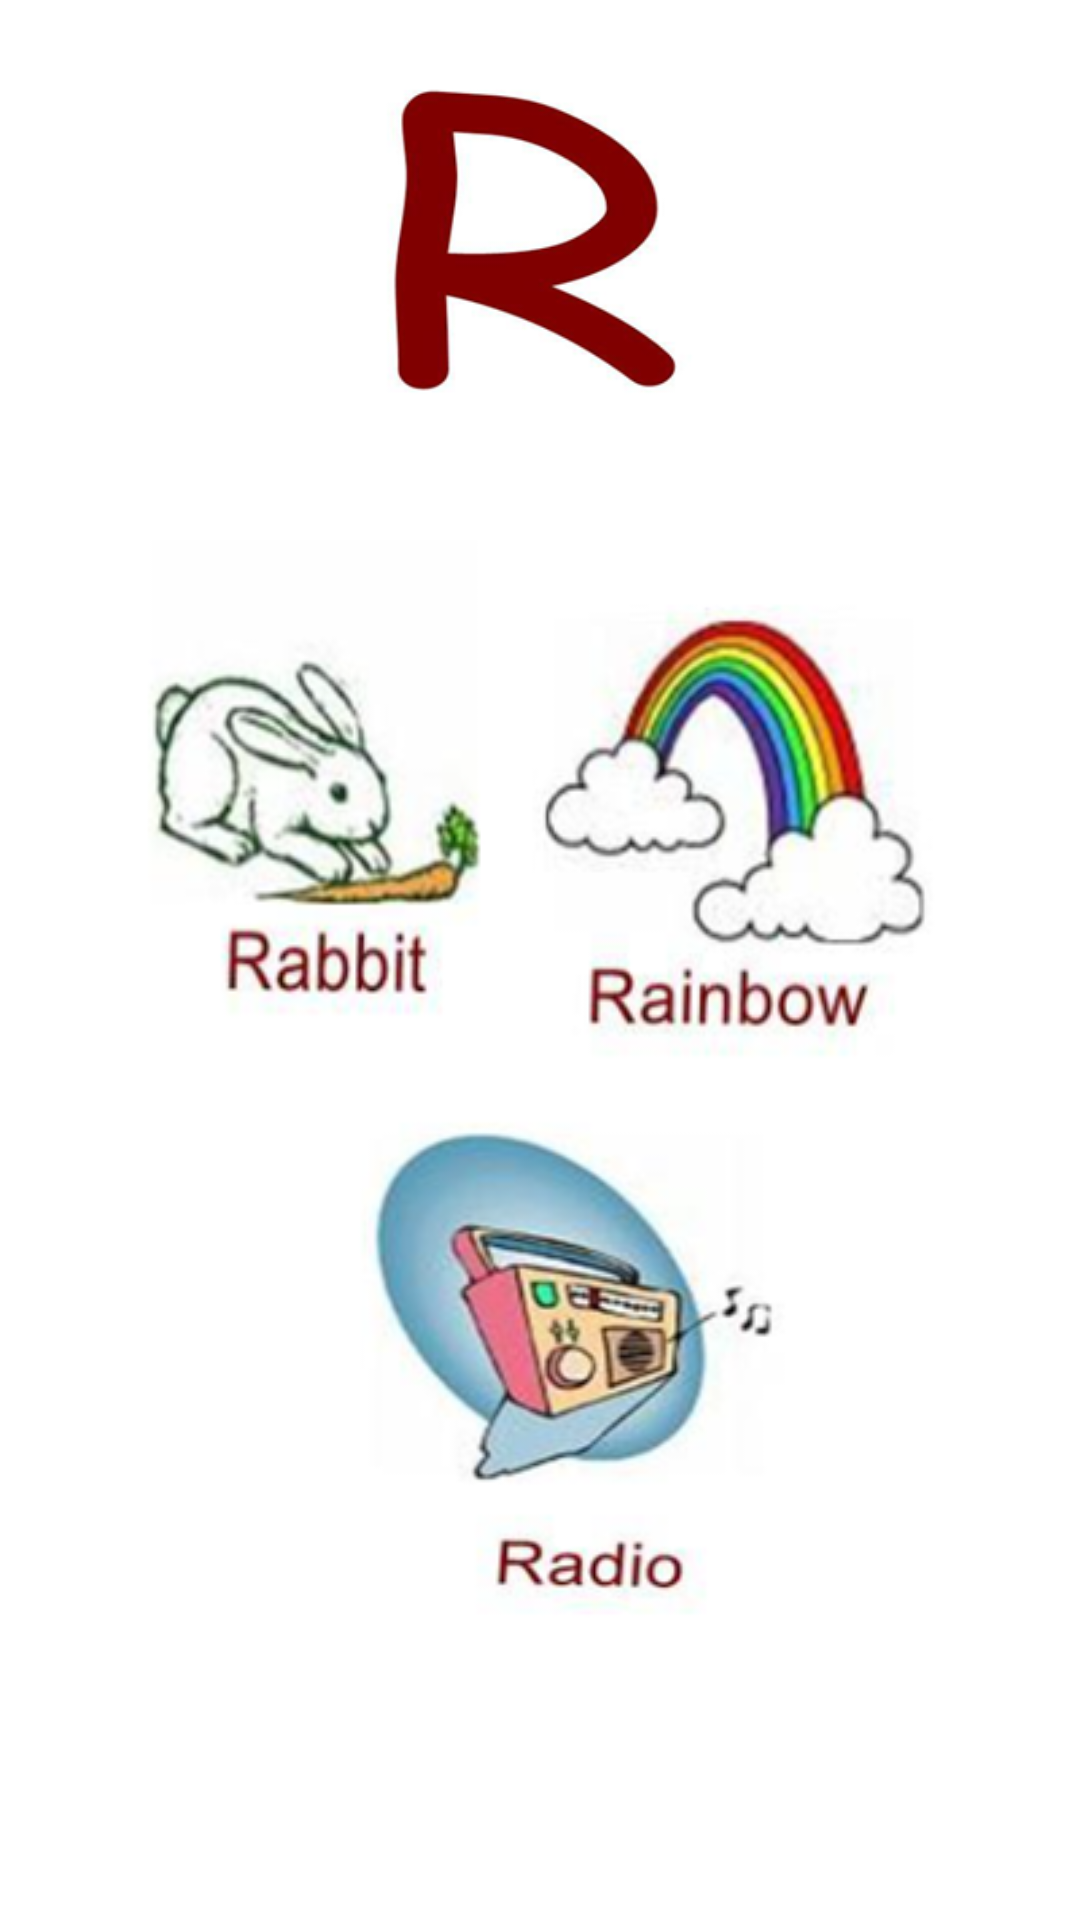

Android layout source for this screen:
<!-- AndroidManifest.xml: application theme Theme.English_QaidaAndQuiz_AppMCAssignment -->
<!-- res/layout/activity_r.xml -->
<?xml version="1.0" encoding="utf-8"?>
<androidx.constraintlayout.widget.ConstraintLayout xmlns:android="http://schemas.android.com/apk/res/android"
    xmlns:app="http://schemas.android.com/apk/res-auto"
    xmlns:tools="http://schemas.android.com/tools"
    android:layout_width="match_parent"
    android:layout_height="match_parent"
    tools:context=".r">

    <androidx.constraintlayout.widget.ConstraintLayout
        android:layout_width="match_parent"
        android:layout_height="match_parent"
        tools:context=".a">

        <ImageView
            android:id="@+id/imageView"
            android:layout_width="120dp"
            android:layout_height="120dp"
            android:layout_marginTop="24dp"
            app:layout_constraintEnd_toEndOf="parent"
            app:layout_constraintStart_toStartOf="parent"
            app:layout_constraintTop_toTopOf="parent"
            app:srcCompat="@drawable/r" />

        <ImageView
            android:id="@+id/imageView2"
            android:layout_width="180dp"
            android:layout_height="180dp"
            android:layout_marginStart="16dp"
            android:layout_marginTop="36dp"
            app:layout_constraintStart_toStartOf="parent"
            app:layout_constraintTop_toBottomOf="@+id/imageView"
            app:srcCompat="@drawable/r1" />

        <ImageView
            android:id="@+id/imageView3"
            android:layout_width="180dp"
            android:layout_height="180dp"
            android:layout_marginTop="36dp"
            android:layout_marginEnd="16dp"
            app:layout_constraintEnd_toEndOf="parent"
            app:layout_constraintTop_toBottomOf="@+id/imageView"
            app:srcCompat="@drawable/r2" />

        <ImageView
            android:id="@+id/imageView4"
            android:layout_width="180dp"
            android:layout_height="180dp"
            android:layout_marginTop="224dp"
            app:layout_constraintEnd_toEndOf="parent"
            app:layout_constraintHorizontal_bias="0.584"
            app:layout_constraintStart_toStartOf="parent"
            app:layout_constraintTop_toBottomOf="@+id/imageView"
            app:srcCompat="@drawable/r3" />
    </androidx.constraintlayout.widget.ConstraintLayout>
</androidx.constraintlayout.widget.ConstraintLayout>
<!-- resources referenced by this layout -->
<resources>
  <!-- drawable r: png bitmap (drawable, 23164 bytes) -->
  <!-- drawable r1: png bitmap (drawable, 32127 bytes) -->
  <!-- drawable r2: png bitmap (drawable, 39669 bytes) -->
  <!-- drawable r3: png bitmap (drawable, 47428 bytes) -->
  <style name="Theme.English_QaidaAndQuiz_AppMCAssignment" parent="Theme.MaterialComponents.DayNight.DarkActionBar">
          
          <item name="colorPrimary">@color/purple_500</item>
          <item name="colorPrimaryVariant">@color/purple_700</item>
          <item name="colorOnPrimary">@color/white</item>
          
          <item name="colorSecondary">@color/teal_200</item>
          <item name="colorSecondaryVariant">@color/teal_700</item>
          <item name="colorOnSecondary">@color/black</item>
          
          <item name="android:statusBarColor" tools:targetApi="l">?attr/colorPrimaryVariant</item>
          
      </style>
  <color name="purple_500">#FF4500	</color>
  <color name="purple_700">#FF3700B3</color>
  <color name="white">#FFFFFFFF</color>
  <color name="teal_200">#FF03DAC5</color>
  <color name="teal_700">#FF018786</color>
  <color name="black">#FF000000</color>
</resources>
